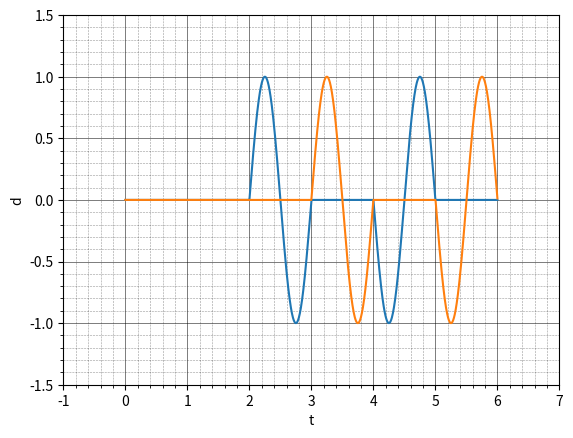
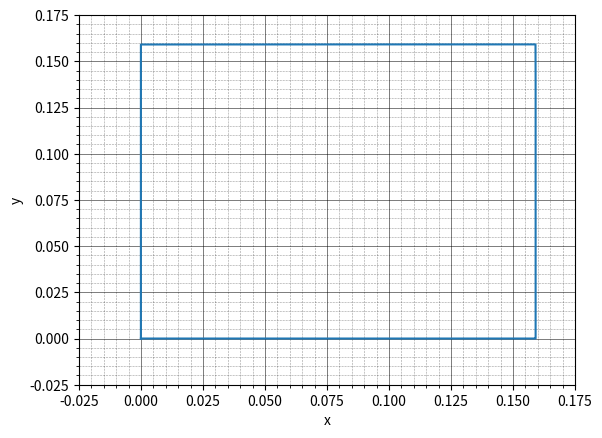
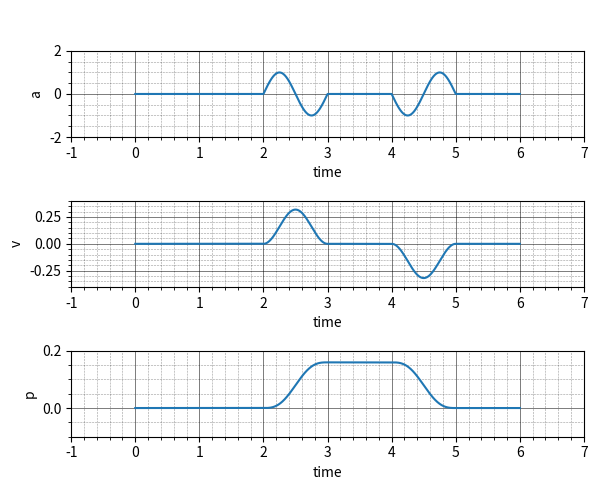
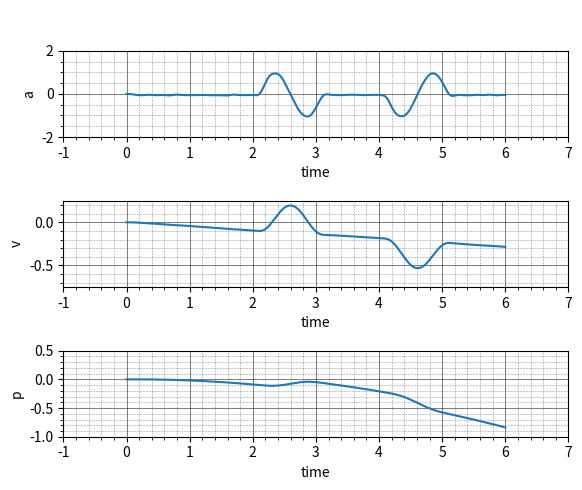

Source code (Python) for these figures, in order:
# -*- coding: utf-8 -*-
"""
Created on Tue Mar 11 10:11:58 2025

[redacted]
"""
import numpy as np
import matplotlib.pyplot as plt
import scipy as sc
from scipy import signal
plt.rcParams['axes.autolimit_mode'] = 'round_numbers'
plt.rcParams["axes.formatter.limits"] = -2, 2

def plotting(x, y, xyLabels, labels, types, labelsOn = True, xExtents = None, yExtents = None, grid = True, title = None, sharex = False):
    
    fig, ax = plt.subplots()
        
    if np.shape(labels) == ():
        print("You have not provided enough labels, duplicating...")
        labelVal = labels
        labels = []
        for i in range(len(y)):
            labels.append(labelVal)
            
    if np.shape(types) == ():
        typeVal = types
        types = []
        for i in range(len(y)):
            types.append(typeVal)
            
    if sharex == True:
        xs=[x]
        for i in range(len(y)):
            xs.append(x)
        x = xs
            
    # looping through the data to be plot and checking plottype
    for i in range(len(y)):
        
        if types[i] == 'p':
            ax.plot(x[i], y[i], label = labels[i])
            
        elif types[i] == 's':
            ax.scatter(x[i], y[i], s=5, label = labels[i])
            
        elif types[i] == 'l':
            ax.vlines(x[i], 0, 1, color='grey', zorder=0, linestyle = '-.', lw=0.5, label = labels[i])
    
    # Checking whether to plot a grid
    if grid == True:
        ax.grid(which='major', color='k', linestyle='-', linewidth=0.6, alpha = 0.6)
        ax.grid(which='minor', color='k', linestyle='--', linewidth=0.4, alpha = 0.4)
        ax.minorticks_on()
    # ax.set_aspect(1)
        
    # Setting the axes below the data
    ax.set_axisbelow(True)
    ax.set_xlabel(xyLabels[0])
    ax.set_ylabel(xyLabels[1])
    ax.set_title(title)
    
    # Setting the plotting extents if they are specified
    if xExtents != None:
        ax.set_xlim(xExtents[0], xExtents[1])
    if yExtents != None:
        ax.set_ylim(yExtents[0], yExtents[1])
    
    # Applying legend if true
    if labelsOn == True:
        ax.legend()
    
def fx(t):
    qt = len(t)//6
    
    x1 = np.zeros(500)
    x2 = np.sin(2*np.pi*t[2*qt:3*qt])
    x3 = np.zeros(qt)
    x4 = -np.sin(2*np.pi*t[4*qt:5*qt])
    x5 = np.zeros(qt)
    
    x = np.concatenate((x1,x2,x3,x4,x5))
    
    return x
    
def fy(t):
    qt = len(t)//6
    
    y1 = np.zeros(500)
    y2 = np.zeros(qt)
    y3 = np.sin(2*np.pi*t[4*qt:5*qt])
    y4 = np.zeros(qt)
    y5 = -np.sin(2*np.pi*t[2*qt:3*qt])
    
    y = np.concatenate((y1,y2,y3,y4,y5))
    
    return y

def integrationTrapezoid(time,X,Y,Z):
    
    XI = sc.integrate.cumulative_trapezoid(X,time, initial=0)
    YI = sc.integrate.cumulative_trapezoid(Y,time, initial=0)
    ZI = sc.integrate.cumulative_trapezoid(Z,time, initial=0)
    
    return(time, XI, YI, ZI)

def butterFilter(time, x, y, z, freq, fType):
    rate = len(time)/time.max()
    Pass = signal.butter(5, freq, fType, fs = rate, output = "sos")
    filteredSigx = signal.sosfilt(Pass, x)
    filteredSigy = signal.sosfilt(Pass, y)
    filteredSigz = signal.sosfilt(Pass, z)
    
    return filteredSigx, filteredSigy, filteredSigz

def subplotting(x, y, xylabels, labels=None, xExtents=None, yExtents=None, labelsOn=True, grid = True, figsize = (6,5), title=None):
    
    fig, axs = plt.subplots(len(x), figsize = figsize)
    for i in range(len(x)):
        lines = []
        for n in range(len(x[i])):
            
            line, = axs[i].plot(x[i][n], y[i][n])
            lines.append(line)
        
        axs[i].set_xlabel(xylabels[0])
        axs[i].set_ylabel(xylabels[1][i])
        
        if grid == True:
            axs[i].grid(which='major', color='k', linestyle='-', linewidth=0.6, alpha = 0.6)
            axs[i].grid(which='minor', color='k', linestyle='--', linewidth=0.4, alpha = 0.4)
            axs[i].minorticks_on()
        
# =============================================================================
#         # Setting the plotting extents if they are specified
#         if xExtents != None:
#             axs[i].set_xlim(xExtents[i][0], xExtents[i][1])
#         if yExtents != None:
#             axs[i].set_ylim(yExtents[i][0], yExtents[i][1])
# =============================================================================
        
        # Applying legend if true
        if labelsOn == True:
            axs[i].legend(lines, labels[i])
            print(labels[i])
    
    axs[0].set_title(" \n ")
    
    fig.tight_layout()    


time = np.linspace(0, 6, 1500)
ax = fx(time)
ay=fy(time)
az = np.zeros(len(time))
noise = np.random.normal(-0.05*ax.max(),0.05*ax.max(), 1500)

nax = ax + noise
nay = ay + noise


nax, nay, naz = butterFilter(time, nax, nay, az, [5], "lowpass")
print("1")

t, vx, vy, vz = integrationTrapezoid(time, ax, ay, az)
t, x, y, z = integrationTrapezoid(time, vx, vy, vz)
t, nvx, nvy, nvz = integrationTrapezoid(time, nax, nay, naz)
t, nx, ny, nz = integrationTrapezoid(time, nvx, nvy, nvz)

plotting(time, [ax,ay], ["t", "d"], [None, None], "p", labelsOn = False, sharex = True)
plotting([x],[y], ["x","y"], [None], "p", labelsOn=False)
subplotting([[t], [t], [t]], [[ax], [vx], [x]], ["time", ["a", "v", "p"]], labelsOn = False)
subplotting([[t], [t], [t]], [[nax], [nvx], [nx]], ["time", ["a", "v", "p"]], labelsOn = False)



